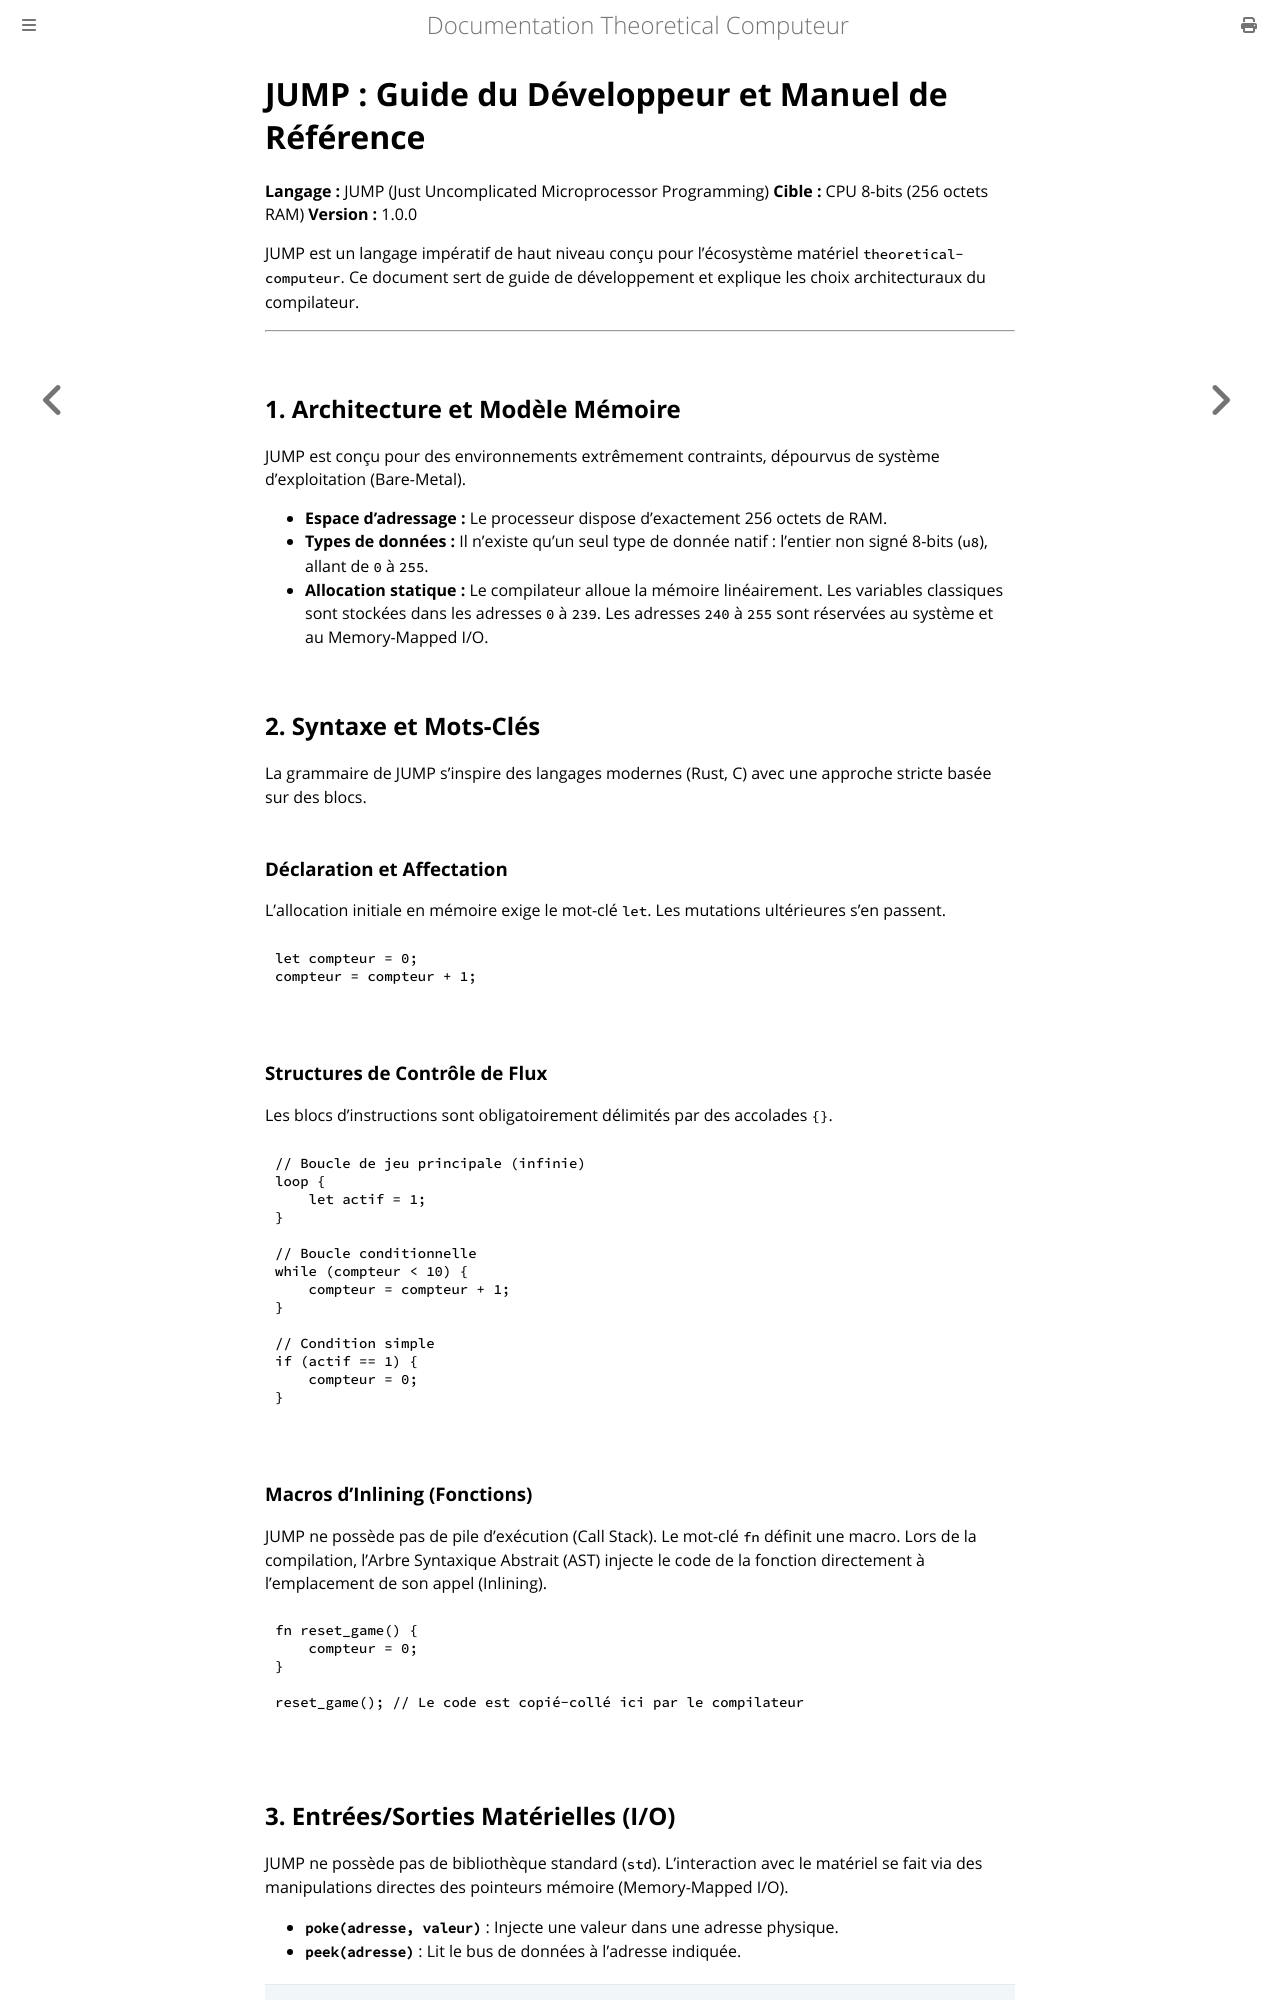

repository: Jonas0o0/theoretical-computer · page: 05-language-spec.html · generator: mdbook

# JUMP : Guide du Développeur et Manuel de Référence

**Langage :** JUMP (Just Uncomplicated Microprocessor Programming)
**Cible :** CPU 8-bits (256 octets RAM)
**Version :** 1.0.0

JUMP est un langage impératif de haut niveau conçu pour l'écosystème matériel `theoretical-computeur`. Ce document sert de guide de développement et explique les choix architecturaux du compilateur.

---

## 1. Architecture et Modèle Mémoire

JUMP est conçu pour des environnements extrêmement contraints, dépourvus de système d'exploitation (Bare-Metal). 

*   **Espace d'adressage :** Le processeur dispose d'exactement 256 octets de RAM.
*   **Types de données :** Il n'existe qu'un seul type de donnée natif : l'entier non signé 8-bits (`u8`), allant de `0` à `255`.
*   **Allocation statique :** Le compilateur alloue la mémoire linéairement. Les variables classiques sont stockées dans les adresses `0` à `239`. Les adresses `240` à `255` sont réservées au système et au Memory-Mapped I/O.

## 2. Syntaxe et Mots-Clés

La grammaire de JUMP s'inspire des langages modernes (Rust, C) avec une approche stricte basée sur des blocs.

### Déclaration et Affectation
L'allocation initiale en mémoire exige le mot-clé `let`. Les mutations ultérieures s'en passent.
```jump
let compteur = 0;
compteur = compteur + 1;

```

### Structures de Contrôle de Flux

Les blocs d'instructions sont obligatoirement délimités par des accolades `{}`.

```jump
// Boucle de jeu principale (infinie)
loop {
    let actif = 1;
}

// Boucle conditionnelle
while (compteur < 10) {
    compteur = compteur + 1;
}

// Condition simple
if (actif == 1) {
    compteur = 0;
}

```

### Macros d'Inlining (Fonctions)

JUMP ne possède pas de pile d'exécution (Call Stack). Le mot-clé `fn` définit une macro. Lors de la compilation, l'Arbre Syntaxique Abstrait (AST) injecte le code de la fonction directement à l'emplacement de son appel (Inlining).

```jump
fn reset_game() {
    compteur = 0;
}

reset_game(); // Le code est copié-collé ici par le compilateur

```
